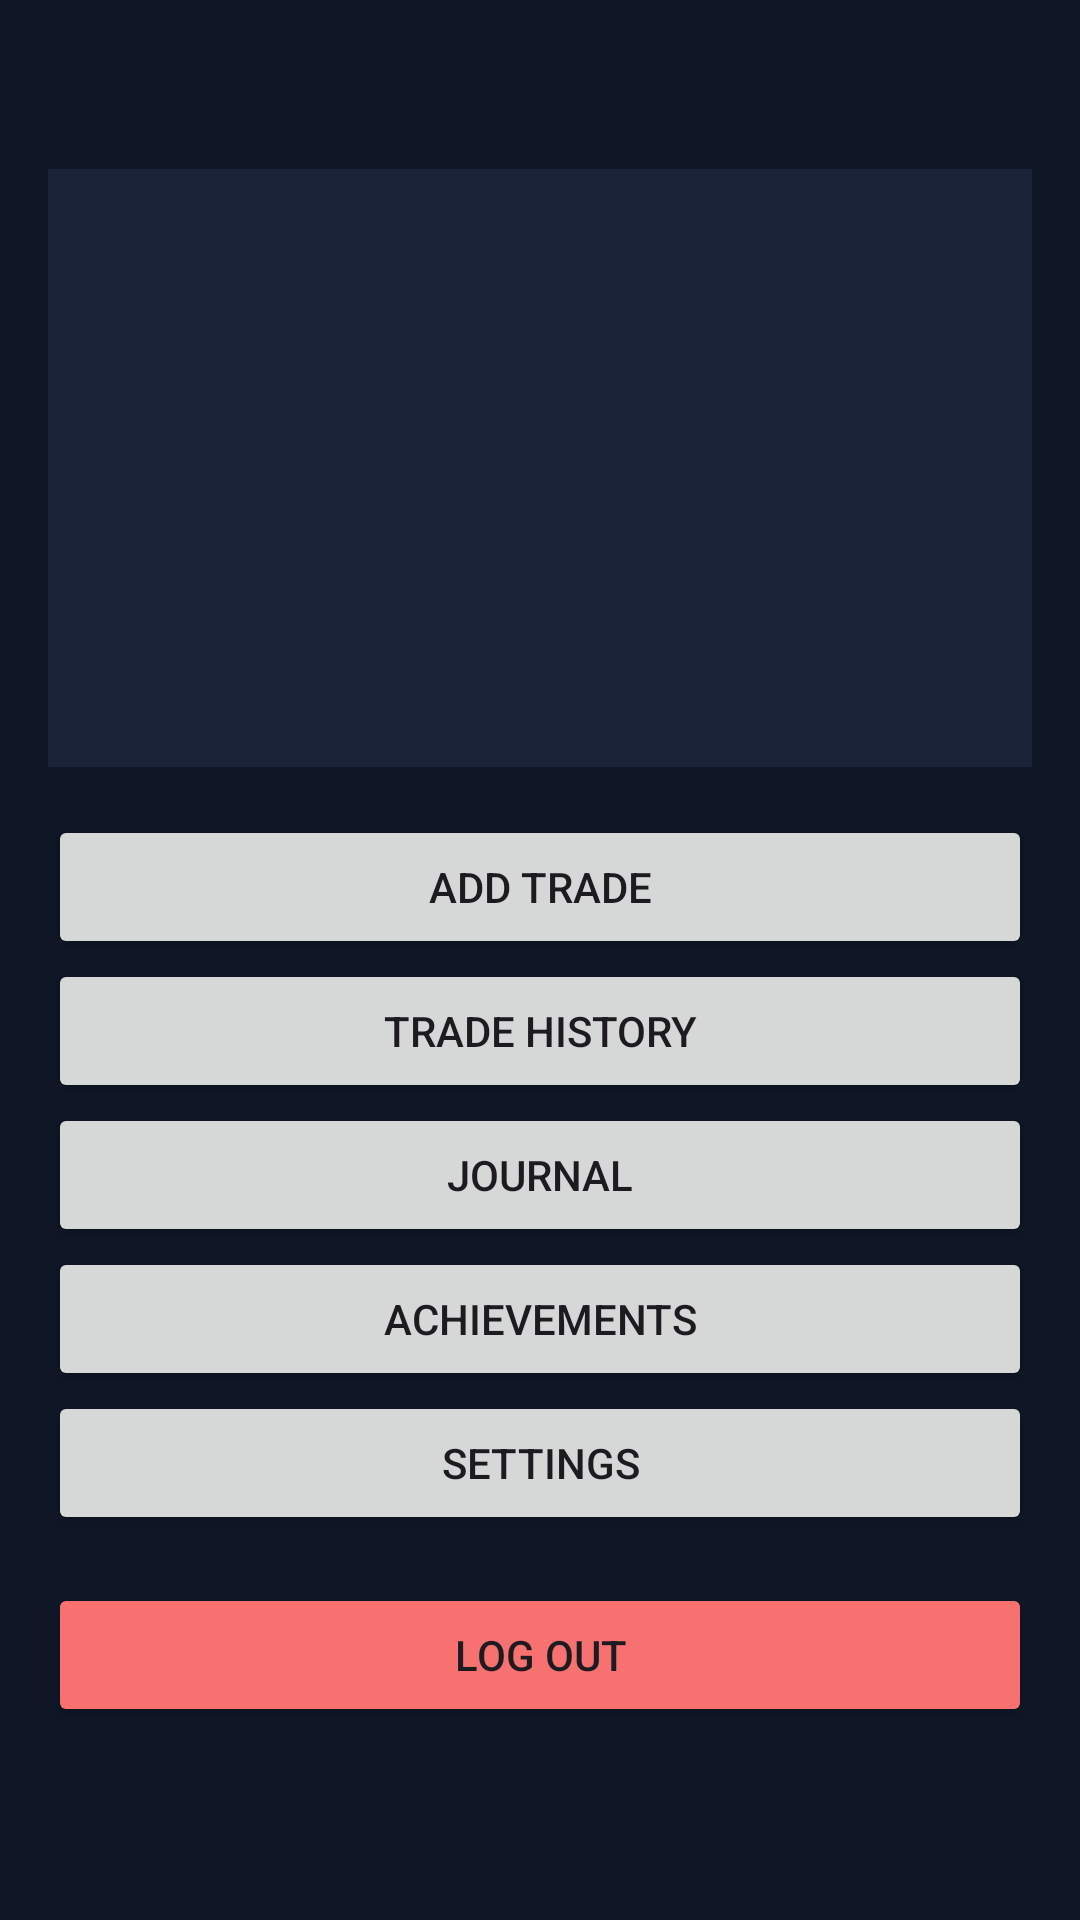

Here is an Android app screen rendered from its layout file. Give the layout XML and the strings, colors and styles it references.
<!-- AndroidManifest.xml: application theme Theme.Tradify -->
<!-- res/layout/activity_dashboard.xml -->
<?xml version="1.0" encoding="utf-8"?>
<ScrollView xmlns:android="http://schemas.android.com/apk/res/android"
    android:layout_width="match_parent"
    android:layout_height="match_parent">

    <LinearLayout
        android:layout_width="match_parent"
        android:layout_height="wrap_content"
        android:orientation="vertical"
        android:padding="16dp">

        <TextView
            android:id="@+id/tvWelcome"
            android:layout_width="match_parent"
            android:layout_height="wrap_content"
            android:textSize="18sp"
            android:textStyle="bold" />

        <TextView
            android:id="@+id/tvOffline"
            android:layout_width="match_parent"
            android:layout_height="wrap_content"
            android:layout_marginTop="8dp"
            android:text="@string/offline_banner"
            android:textColor="@color/red"
            android:textSize="13sp"
            android:visibility="gone" />

        <LinearLayout
            android:layout_width="match_parent"
            android:layout_height="wrap_content"
            android:layout_marginTop="16dp"
            android:background="@color/card"
            android:orientation="vertical"
            android:padding="16dp">

            <TextView
                android:id="@+id/tvTotalTrades"
                android:layout_width="wrap_content"
                android:layout_height="wrap_content"
                android:textSize="16sp" />

            <TextView
                android:id="@+id/tvWinRate"
                android:layout_width="wrap_content"
                android:layout_height="wrap_content"
                android:layout_marginTop="8dp"
                android:textColor="@color/teal"
                android:textSize="16sp" />

            <TextView
                android:id="@+id/tvWinsLosses"
                android:layout_width="wrap_content"
                android:layout_height="wrap_content"
                android:layout_marginTop="8dp"
                android:textSize="16sp" />

            <TextView
                android:id="@+id/tvTotalPL"
                android:layout_width="wrap_content"
                android:layout_height="wrap_content"
                android:layout_marginTop="8dp"
                android:textSize="16sp" />

            <TextView
                android:id="@+id/tvAvg"
                android:layout_width="wrap_content"
                android:layout_height="wrap_content"
                android:layout_marginTop="8dp"
                android:textSize="14sp" />

            <TextView
                android:id="@+id/tvPoints"
                android:layout_width="wrap_content"
                android:layout_height="wrap_content"
                android:layout_marginTop="8dp"
                android:textColor="#FBBF24"
                android:textSize="16sp" />
        </LinearLayout>

        <Button
            android:id="@+id/btnAddTrade"
            android:layout_width="match_parent"
            android:layout_height="wrap_content"
            android:layout_marginTop="16dp"
            android:text="@string/add_trade" />

        <Button
            android:id="@+id/btnHistory"
            android:layout_width="match_parent"
            android:layout_height="wrap_content"
            android:text="@string/trade_history" />

        <Button
            android:id="@+id/btnJournal"
            android:layout_width="match_parent"
            android:layout_height="wrap_content"
            android:text="@string/journal" />

        <Button
            android:id="@+id/btnAchievements"
            android:layout_width="match_parent"
            android:layout_height="wrap_content"
            android:text="@string/achievements" />

        <Button
            android:id="@+id/btnSettings"
            android:layout_width="match_parent"
            android:layout_height="wrap_content"
            android:text="@string/settings" />

        <Button
            android:id="@+id/btnLogout"
            android:layout_width="match_parent"
            android:layout_height="wrap_content"
            android:layout_marginTop="16dp"
            android:backgroundTint="@color/red"
            android:text="@string/log_out" />
    </LinearLayout>
</ScrollView>
<!-- resources referenced by this layout -->
<resources>
  <color name="card">#1A2238</color>
  <color name="red">#F87171</color>
  <color name="teal">#2DD4A7</color>
  <string name="achievements">Achievements</string>
  <string name="add_trade">Add Trade</string>
  <string name="journal">Journal</string>
  <string name="log_out">Log Out</string>
  <string name="offline_banner">You are offline. Changes are saved on your phone and will sync when you reconnect.</string>
  <string name="settings">Settings</string>
  <string name="trade_history">Trade History</string>
  <style name="Theme.Tradify" parent="Base.Theme.Tradify" />
  <style name="Base.Theme.Tradify" parent="Theme.Material3.DayNight.NoActionBar">
          <item name="colorPrimary">@color/teal</item>
          <item name="colorOnPrimary">@color/black</item>
          <item name="android:windowBackground">@color/bg</item>
          <item name="android:textColorHint">@color/grey</item>
      </style>
  <color name="black">#000000</color>
  <color name="bg">#0F1626</color>
  <color name="grey">#94A3B8</color>
</resources>
